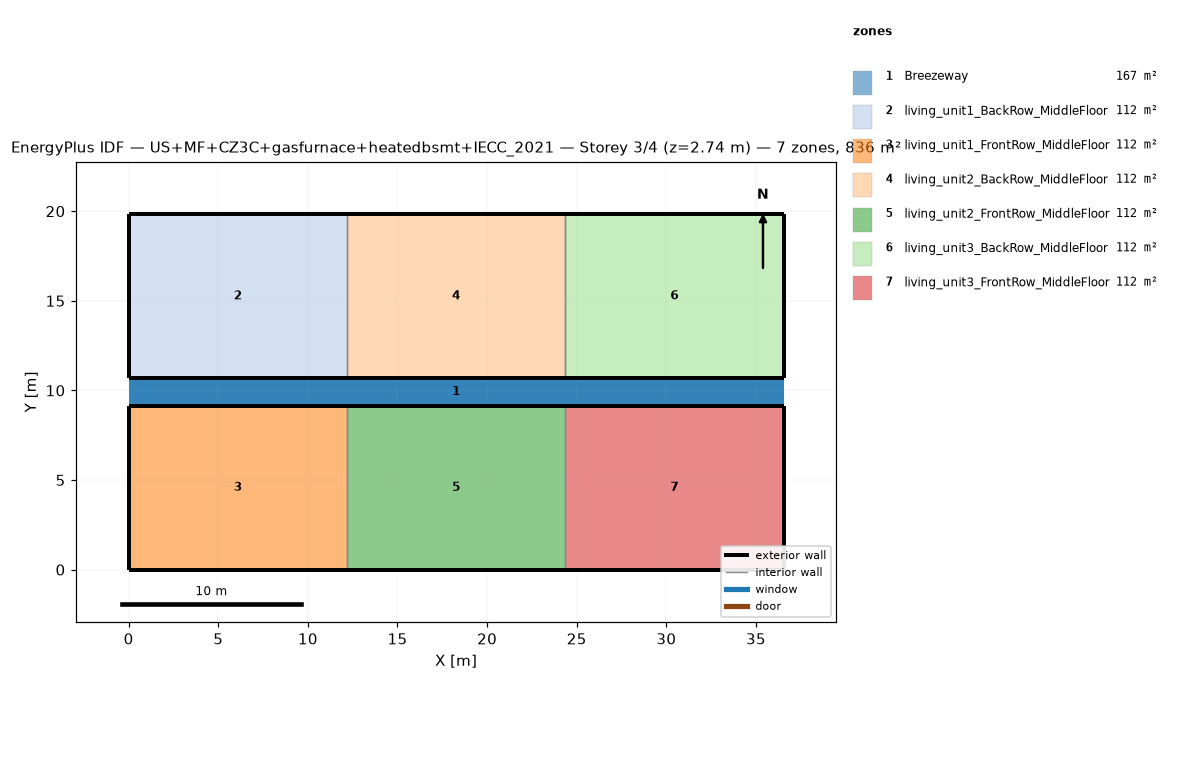
=== STOREY PLAN SPEC (per zone: floor XY polygon, exterior-wall plan segments, windows/doors) ===
zone 1: Breezeway  (167.0 m²)
  floor: (36.54, 9.16) (0.00, 9.16) (0.00, 10.68) (36.54, 10.68)
  floor: (36.54, 9.16) (0.00, 9.16) (0.00, 10.68) (36.54, 10.68)
  floor: (36.54, 9.16) (0.00, 9.16) (0.00, 10.68) (36.54, 10.68)
zone 2: living_unit1_BackRow_MiddleFloor  (111.5 m²)
  floor: (12.18, 10.68) (0.00, 10.68) (0.00, 19.84) (12.18, 19.84)
  exterior wall: (0.00, 10.68) – (12.18, 10.68)  [12.2 m]
  exterior wall: (12.18, 19.84) – (0.00, 19.84)  [12.2 m]
  exterior wall: (0.00, 19.84) – (0.00, 10.68)  [9.2 m]
  interior walls: 1
zone 3: living_unit1_FrontRow_MiddleFloor  (111.5 m²)
  floor: (12.18, 0.00) (0.00, 0.00) (0.00, 9.16) (12.18, 9.16)
  exterior wall: (0.00, 0.00) – (12.18, 0.00)  [12.2 m]
  exterior wall: (12.18, 9.16) – (0.00, 9.16)  [12.2 m]
  exterior wall: (0.00, 9.16) – (0.00, 0.00)  [9.2 m]
  interior walls: 1
zone 4: living_unit2_BackRow_MiddleFloor  (111.5 m²)
  floor: (24.36, 10.68) (12.18, 10.68) (12.18, 19.84) (24.36, 19.84)
  exterior wall: (12.18, 10.68) – (24.36, 10.68)  [12.2 m]
  exterior wall: (24.36, 19.84) – (12.18, 19.84)  [12.2 m]
  interior walls: 2
zone 5: living_unit2_FrontRow_MiddleFloor  (111.5 m²)
  floor: (24.36, 0.00) (12.18, 0.00) (12.18, 9.16) (24.36, 9.16)
  exterior wall: (12.18, 0.00) – (24.36, 0.00)  [12.2 m]
  exterior wall: (24.36, 9.16) – (12.18, 9.16)  [12.2 m]
  interior walls: 2
zone 6: living_unit3_BackRow_MiddleFloor  (111.5 m²)
  floor: (36.54, 10.68) (24.36, 10.68) (24.36, 19.84) (36.54, 19.84)
  exterior wall: (24.36, 10.68) – (36.54, 10.68)  [12.2 m]
  exterior wall: (36.54, 10.68) – (36.54, 19.84)  [9.2 m]
  exterior wall: (36.54, 19.84) – (24.36, 19.84)  [12.2 m]
  interior walls: 1
zone 7: living_unit3_FrontRow_MiddleFloor  (111.5 m²)
  floor: (36.54, 0.00) (24.36, 0.00) (24.36, 9.16) (36.54, 9.16)
  exterior wall: (24.36, 0.00) – (36.54, 0.00)  [12.2 m]
  exterior wall: (36.54, 0.00) – (36.54, 9.16)  [9.2 m]
  exterior wall: (36.54, 9.16) – (24.36, 9.16)  [12.2 m]
  interior walls: 1

=== DERIVED (storey summary) ===
Building: US+MF+CZ3C+gasfurnace+heatedbsmt+IECC_2021
Storey: 3 of 4  (floor level z = 2.74 m)
Storey gross floor area: 836.2 m²
Zones on this storey: 7
  - Breezeway: floor 167.0 m²
  - living_unit1_BackRow_MiddleFloor: floor 111.5 m²; exterior wall 33.5 m (86.9 m²); WWR 0.0%
  - living_unit1_FrontRow_MiddleFloor: floor 111.5 m²; exterior wall 33.5 m (86.9 m²); WWR 0.0%
  - living_unit2_BackRow_MiddleFloor: floor 111.5 m²; exterior wall 24.4 m (63.1 m²); WWR 0.0%
  - living_unit2_FrontRow_MiddleFloor: floor 111.5 m²; exterior wall 24.4 m (63.1 m²); WWR 0.0%
  - living_unit3_BackRow_MiddleFloor: floor 111.5 m²; exterior wall 33.5 m (86.9 m²); WWR 0.0%
  - living_unit3_FrontRow_MiddleFloor: floor 111.5 m²; exterior wall 33.5 m (86.9 m²); WWR 0.0%
Zone adjacency (shared interzone walls):
  - living_unit1_BackRow_MiddleFloor ↔ living_unit2_BackRow_MiddleFloor
  - living_unit1_FrontRow_MiddleFloor ↔ living_unit2_FrontRow_MiddleFloor
  - living_unit2_BackRow_MiddleFloor ↔ living_unit3_BackRow_MiddleFloor
  - living_unit2_FrontRow_MiddleFloor ↔ living_unit3_FrontRow_MiddleFloor